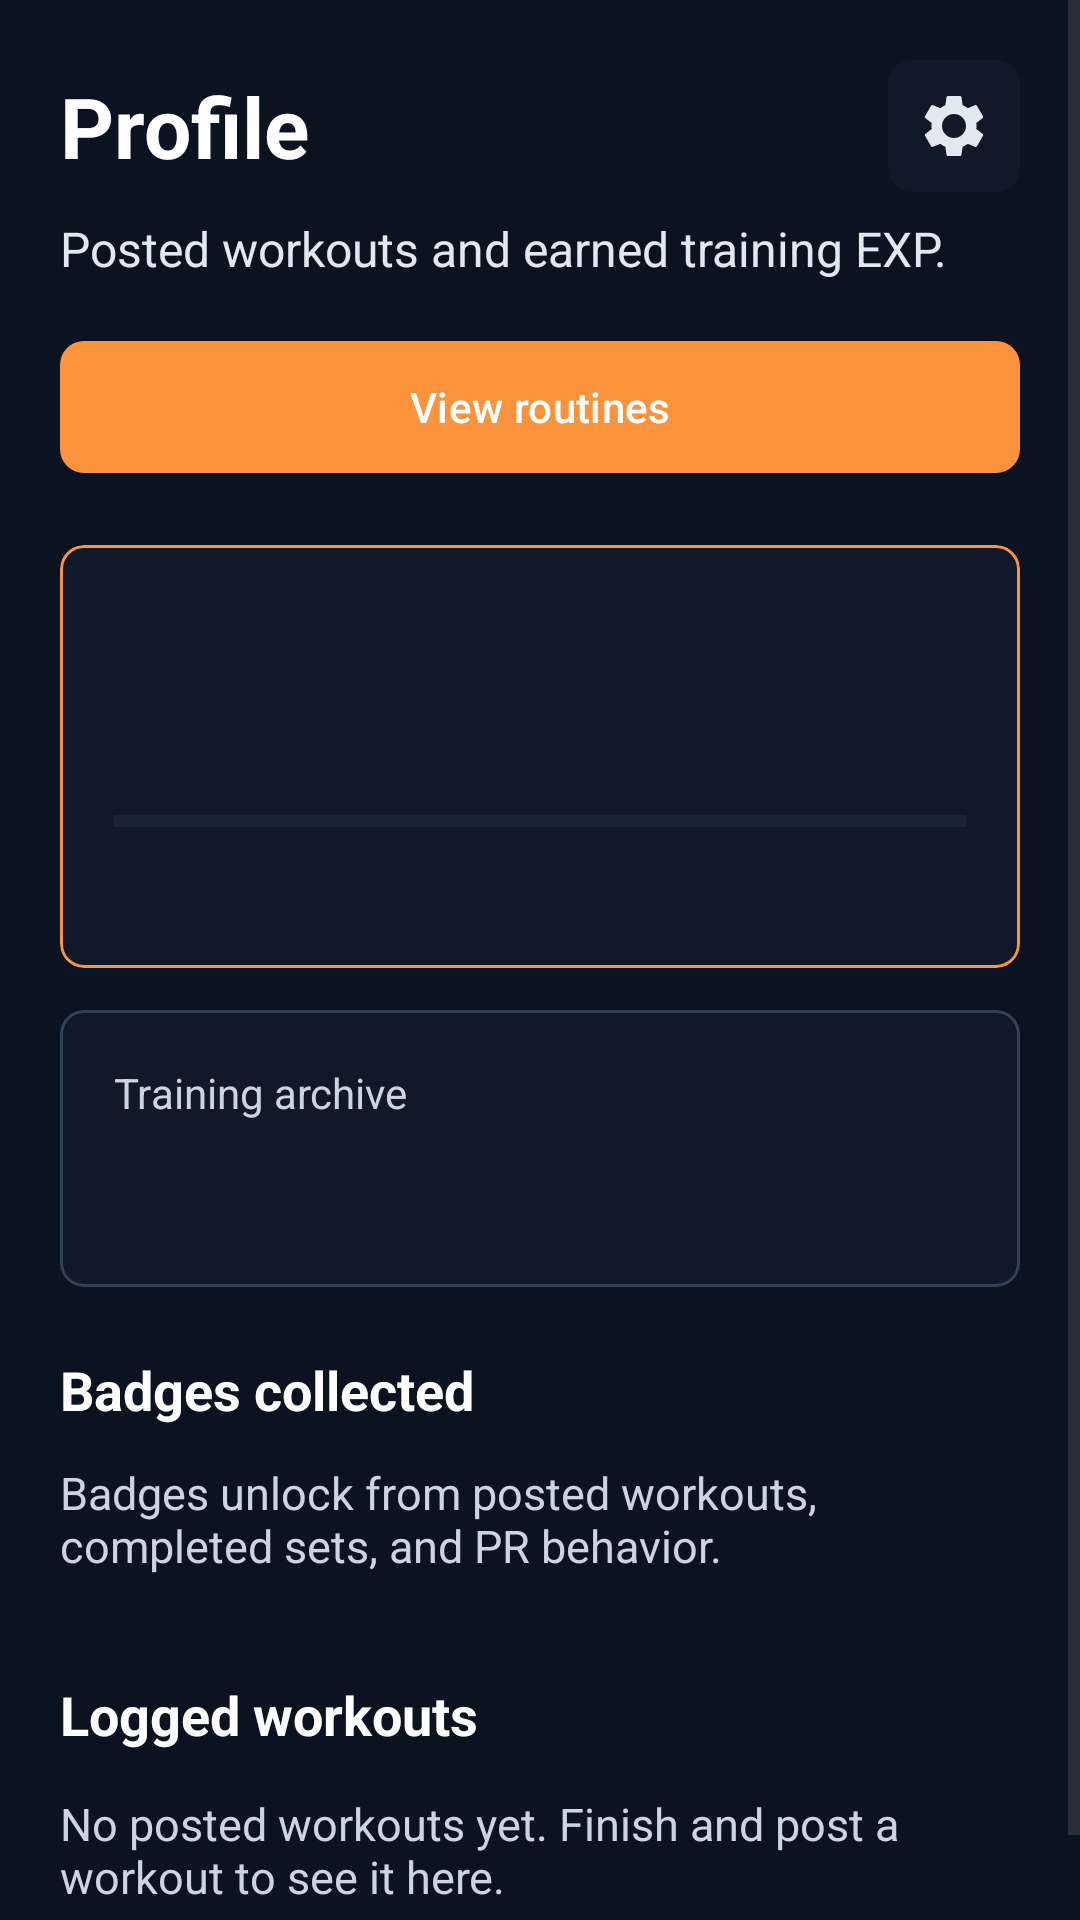

Layout XML and referenced resources for this Android screen:
<!-- AndroidManifest.xml: application theme Theme.LevelForge -->
<!-- res/layout/fragment_profile.xml -->
<?xml version="1.0" encoding="utf-8"?>
<ScrollView xmlns:android="http://schemas.android.com/apk/res/android"
    xmlns:app="http://schemas.android.com/apk/res-auto"
    android:layout_width="match_parent"
    android:layout_height="match_parent"
    android:background="@color/slate_950">

    <LinearLayout
        android:layout_width="match_parent"
        android:layout_height="wrap_content"
        android:orientation="vertical"
        android:padding="20dp">

        <LinearLayout
            android:layout_width="match_parent"
            android:layout_height="wrap_content"
            android:gravity="center_vertical"
            android:orientation="horizontal">

            <TextView
                android:layout_width="0dp"
                android:layout_height="wrap_content"
                android:layout_weight="1"
                android:text="@string/profile_title"
                android:textColor="@android:color/white"
                android:textSize="28sp"
                android:textStyle="bold" />

            <ImageButton
                android:id="@+id/settingsButton"
                android:layout_width="44dp"
                android:layout_height="44dp"
                android:background="@drawable/bg_search_field"
                android:contentDescription="@string/profile_open_settings"
                android:padding="10dp"
                android:src="@drawable/ic_settings"
                app:tint="@color/slate_200" />
        </LinearLayout>

        <TextView
            android:layout_width="match_parent"
            android:layout_height="wrap_content"
            android:layout_marginTop="8dp"
            android:text="@string/profile_subtitle"
            android:textColor="@color/slate_200"
            android:textSize="16sp" />

        <com.google.android.material.button.MaterialButton
            android:id="@+id/routinesButton"
            android:layout_width="match_parent"
            android:layout_height="52dp"
            android:layout_marginTop="16dp"
            android:text="@string/profile_open_routines"
            android:textAllCaps="false"
            app:cornerRadius="8dp" />

        <com.google.android.material.card.MaterialCardView
            android:layout_width="match_parent"
            android:layout_height="wrap_content"
            android:layout_marginTop="20dp"
            app:cardBackgroundColor="@color/slate_900"
            app:cardCornerRadius="8dp"
            app:strokeColor="@color/orange_400"
            app:strokeWidth="1dp">

            <LinearLayout
                android:layout_width="match_parent"
                android:layout_height="wrap_content"
                android:orientation="vertical"
                android:padding="18dp">

                <LinearLayout
                    android:layout_width="match_parent"
                    android:layout_height="wrap_content"
                    android:gravity="center_vertical"
                    android:orientation="horizontal">

                    <TextView
                        android:id="@+id/playerRankBadge"
                        android:layout_width="54dp"
                        android:layout_height="54dp"
                        android:background="@drawable/bg_picker_badge"
                        android:gravity="center"
                        android:textColor="@color/slate_950"
                        android:textSize="19sp"
                        android:textStyle="bold" />

                    <LinearLayout
                        android:layout_width="0dp"
                        android:layout_height="wrap_content"
                        android:layout_marginStart="14dp"
                        android:layout_weight="1"
                        android:orientation="vertical">

                        <TextView
                            android:id="@+id/playerLevelValue"
                            android:layout_width="match_parent"
                            android:layout_height="wrap_content"
                            android:textColor="@android:color/white"
                            android:textSize="22sp"
                            android:textStyle="bold" />

                        <TextView
                            android:id="@+id/playerTitleValue"
                            android:layout_width="match_parent"
                            android:layout_height="wrap_content"
                            android:layout_marginTop="4dp"
                            android:textColor="@color/slate_300"
                            android:textSize="14sp" />
                    </LinearLayout>
                </LinearLayout>

                <ProgressBar
                    android:id="@+id/playerExpBar"
                    style="?android:attr/progressBarStyleHorizontal"
                    android:layout_width="match_parent"
                    android:layout_height="8dp"
                    android:layout_marginTop="16dp"
                    android:max="100"
                    android:progress="0"
                    android:progressTint="@color/orange_400"
                    android:progressBackgroundTint="@color/slate_700" />

                <TextView
                    android:id="@+id/playerExpValue"
                    android:layout_width="match_parent"
                    android:layout_height="wrap_content"
                    android:layout_marginTop="8dp"
                    android:textColor="@color/slate_200"
                    android:textSize="14sp" />
            </LinearLayout>
        </com.google.android.material.card.MaterialCardView>

        <com.google.android.material.card.MaterialCardView
            android:layout_width="match_parent"
            android:layout_height="wrap_content"
            android:layout_marginTop="14dp"
            app:cardBackgroundColor="@color/slate_900"
            app:cardCornerRadius="8dp"
            app:strokeColor="@color/slate_700"
            app:strokeWidth="1dp">

            <LinearLayout
                android:layout_width="match_parent"
                android:layout_height="wrap_content"
                android:orientation="vertical"
                android:padding="18dp">

                <TextView
                    android:layout_width="wrap_content"
                    android:layout_height="wrap_content"
                    android:text="@string/profile_summary_label"
                    android:textColor="@color/slate_300"
                    android:textSize="14sp" />

                <TextView
                    android:id="@+id/profileSummaryValue"
                    android:layout_width="match_parent"
                    android:layout_height="wrap_content"
                    android:layout_marginTop="8dp"
                    android:textColor="@android:color/white"
                    android:textSize="22sp"
                    android:textStyle="bold" />
            </LinearLayout>
        </com.google.android.material.card.MaterialCardView>

        <TextView
            android:layout_width="match_parent"
            android:layout_height="wrap_content"
            android:layout_marginTop="22dp"
            android:text="@string/profile_badges_collected"
            android:textColor="@android:color/white"
            android:textSize="18sp"
            android:textStyle="bold" />

        <TextView
            android:id="@+id/emptyBadgesText"
            android:layout_width="match_parent"
            android:layout_height="wrap_content"
            android:layout_marginTop="12dp"
            android:text="@string/profile_empty_badges"
            android:textColor="@color/slate_300"
            android:textSize="15sp" />

        <LinearLayout
            android:id="@+id/badgeListContainer"
            android:layout_width="match_parent"
            android:layout_height="wrap_content"
            android:layout_marginTop="12dp"
            android:orientation="vertical" />

        <TextView
            android:layout_width="match_parent"
            android:layout_height="wrap_content"
            android:layout_marginTop="22dp"
            android:text="@string/profile_logged_workouts"
            android:textColor="@android:color/white"
            android:textSize="18sp"
            android:textStyle="bold" />

        <TextView
            android:id="@+id/emptyWorkoutsText"
            android:layout_width="match_parent"
            android:layout_height="wrap_content"
            android:layout_marginTop="14dp"
            android:text="@string/profile_empty_workouts"
            android:textColor="@color/slate_300"
            android:textSize="15sp" />

        <LinearLayout
            android:id="@+id/workoutListContainer"
            android:layout_width="match_parent"
            android:layout_height="wrap_content"
            android:layout_marginTop="14dp"
            android:orientation="vertical" />
    </LinearLayout>
</ScrollView>
<!-- resources referenced by this layout -->
<resources>
  <color name="orange_400">#FB923C</color>
  <color name="slate_200">#E2E8F0</color>
  <color name="slate_300">#CBD5E1</color>
  <color name="slate_700">#334155</color>
  <color name="slate_900">#111827</color>
  <color name="slate_950">#0B1220</color>
  <!-- drawable bg_search_field (drawable) -->
  <?xml version="1.0" encoding="utf-8"?>
  <shape xmlns:android="http://schemas.android.com/apk/res/android">
      <solid android:color="@color/slate_900" />
      <corners android:radius="8dp" />
  </shape>
  <!-- drawable ic_settings (drawable) -->
  <?xml version="1.0" encoding="utf-8"?>
  <vector xmlns:android="http://schemas.android.com/apk/res/android"
      android:width="24dp"
      android:height="24dp"
      android:viewportWidth="24"
      android:viewportHeight="24">
      <path
          android:fillColor="@color/slate_200"
          android:pathData="M19.43,12.98c0.04,-0.32 0.07,-0.65 0.07,-0.98s-0.02,-0.66 -0.07,-0.98l2.11,-1.65c0.19,-0.15 0.24,-0.42 0.12,-0.64l-2,-3.46c-0.12,-0.22 -0.37,-0.31 -0.6,-0.22l-2.49,1c-0.52,-0.4 -1.08,-0.73 -1.69,-0.98L14.5,2.42C14.47,2.18 14.25,2 14,2h-4c-0.25,0 -0.46,0.18 -0.5,0.42L9.12,5.07c-0.61,0.25 -1.18,0.59 -1.69,0.98l-2.49,-1c-0.23,-0.08 -0.48,0 -0.6,0.22l-2,3.46c-0.13,0.22 -0.07,0.49 0.12,0.64l2.11,1.65c-0.04,0.32 -0.08,0.65 -0.08,0.98s0.03,0.66 0.08,0.98l-2.11,1.65c-0.19,0.15 -0.24,0.42 -0.12,0.64l2,3.46c0.12,0.22 0.37,0.31 0.6,0.22l2.49,-1c0.52,0.4 1.08,0.73 1.69,0.98l0.38,2.65c0.04,0.24 0.25,0.42 0.5,0.42h4c0.25,0 0.46,-0.18 0.5,-0.42l0.38,-2.65c0.61,-0.25 1.18,-0.58 1.69,-0.98l2.49,1c0.23,0.08 0.48,0 0.6,-0.22l2,-3.46c0.12,-0.22 0.07,-0.49 -0.12,-0.64l-2.11,-1.65zM12,16c-2.21,0 -4,-1.79 -4,-4s1.79,-4 4,-4 4,1.79 4,4 -1.79,4 -4,4z" />
  </vector>
  <string name="profile_badges_collected">Badges collected</string>
  <string name="profile_empty_badges">Badges unlock from posted workouts, completed sets, and PR behavior.</string>
  <string name="profile_empty_workouts">No posted workouts yet. Finish and post a workout to see it here.</string>
  <string name="profile_logged_workouts">Logged workouts</string>
  <string name="profile_open_routines">View routines</string>
  <string name="profile_open_settings">Open settings</string>
  <string name="profile_subtitle">Posted workouts and earned training EXP.</string>
  <string name="profile_summary_label">Training archive</string>
  <string name="profile_title">Profile</string>
  <style name="Theme.LevelForge" parent="Theme.Material3.DayNight.NoActionBar">
          <item name="colorPrimary">@color/orange_400</item>
          <item name="colorSecondary">@color/slate_200</item>
          <item name="android:statusBarColor">@color/slate_950</item>
          <item name="android:navigationBarColor">@color/slate_950</item>
          <item name="android:windowLightStatusBar" tools:targetApi="m">false</item>
      </style>
</resources>
